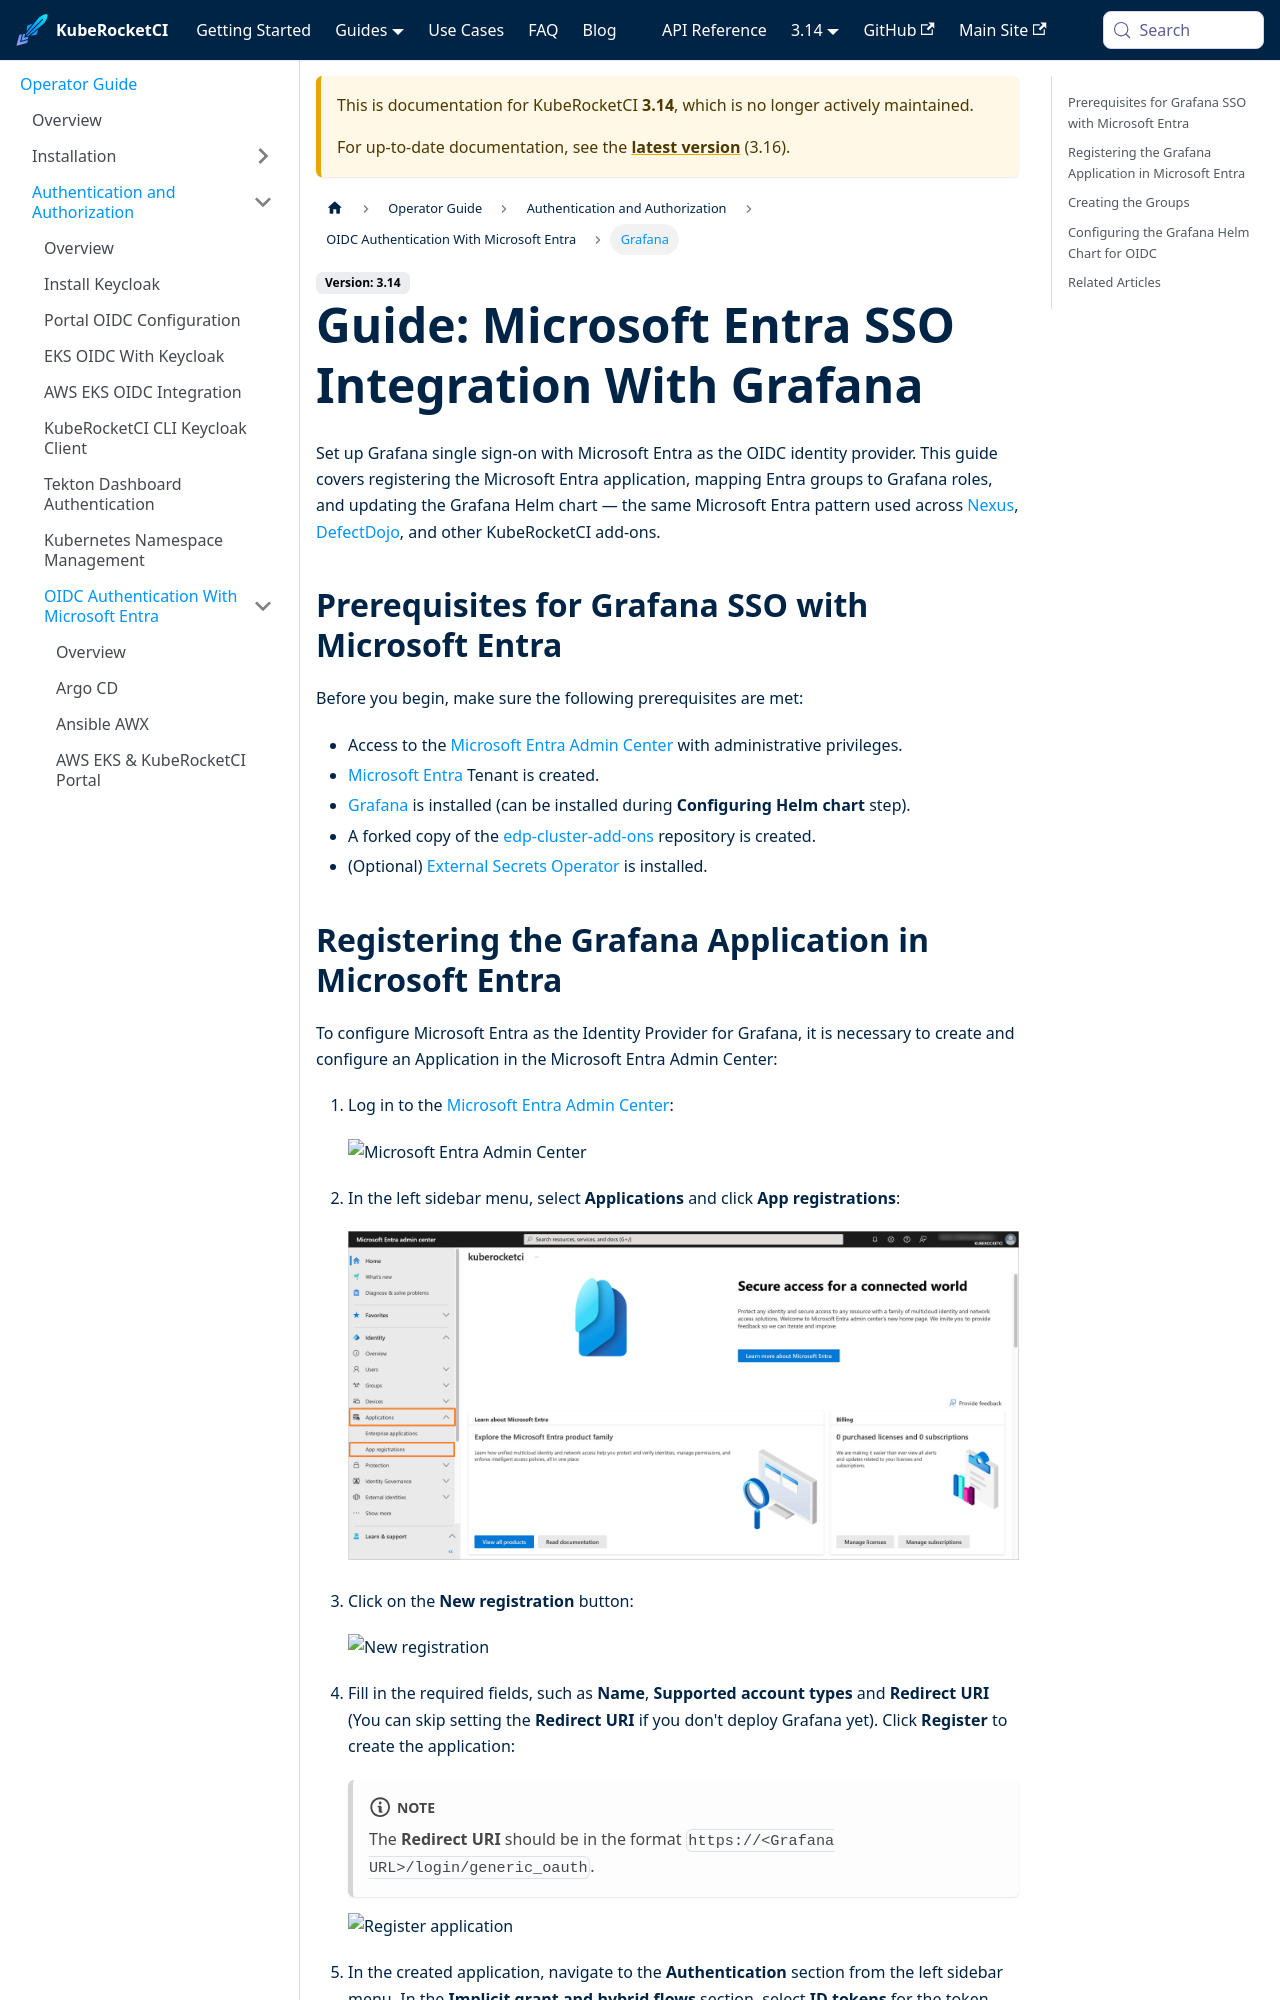

repository: KubeRocketCI/docs · page: docs/3.14/operator-guide/microsoft-entra/grafana-authentication.html · generator: docusaurus

---

title: "Grafana Microsoft Entra OIDC SSO Setup"
description: "Set up Grafana SSO with Microsoft Entra OIDC: step-by-step app registration and Helm chart configuration guide."
sidebar_label: "Grafana"

---
<!-- markdownlint-disable MD025 -->

# Guide: Microsoft Entra SSO Integration With Grafana

<head>
  <link rel="canonical" href="https://docs.kuberocketci.io/docs/operator-guide/microsoft-entra/grafana-authentication" />
</head>

Set up Grafana single sign-on with Microsoft Entra as the OIDC identity provider. This guide covers registering the Microsoft Entra application, mapping Entra groups to Grafana roles, and updating the Grafana Helm chart — the same Microsoft Entra pattern used across [Nexus](./nexus-authentication.md), [DefectDojo](./defectdojo-oidc-authentication.md), and other KubeRocketCI add-ons.

## Prerequisites for Grafana SSO with Microsoft Entra

Before you begin, make sure the following prerequisites are met:

- Access to the [Microsoft Entra Admin Center](https://entra.microsoft.com/) with administrative privileges.
- [Microsoft Entra](https://learn.microsoft.com/en-us/entra/fundamentals/create-new-tenant) Tenant is created.
- [Grafana](https://github.com/epam/edp-cluster-add-ons/blob/3fc8a60ccfbca1c7aa757cb36226a0daf2c8a224/clusters/core/addons/prometheus-operator/values.yaml#L74) is installed (can be installed during **Configuring Helm chart** step).
- A forked copy of the [edp-cluster-add-ons](https://github.com/epam/edp-cluster-add-ons) repository is created.
- (Optional) [External Secrets Operator](../secrets-management/install-external-secrets-operator.md) is installed.
